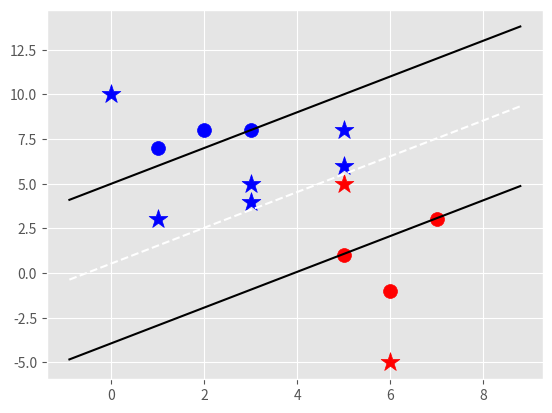

Reproduce this figure in Python.
"""Support vector machine python code
"""

import matplotlib.pyplot as plt
from matplotlib import style
import numpy as np

style.use('ggplot')


class SupportVectorMachine:
    def __init__(self, visualization=True):
        self.visualization = visualization
        self.colors = {1: 'r', -1: 'b'}
        if self.visualization:
            self.fig = plt.figure()
            self.ax = self.fig.add_subplot(1, 1, 1)

    def fit(self, data):
        self.data = data
        opt_dict = {}
        transforms = [[1, 1],
                      [-1, 1],
                      [1, -1],
                      [-1, -1]]
        all_data = []
        for yi in self.data:
            for featureset in self.data[yi]:
                for feature in featureset:
                    all_data.append(feature)
        self.max_feature_value = max(all_data)
        self.min_feature_value = min(all_data)

        step_sizes = [self.max_feature_value * 0.1,
                      self.max_feature_value * 0.01,
                      self.max_feature_value * 0.001]
        b_range_multiple = 5
        b_multiple = 5
        latest_optimum = self.max_feature_value*10

        for step in step_sizes:
            w = np.array([latest_optimum, latest_optimum])
            optimized = False
            while not optimized:
                for b in np.arange(-1*(self.max_feature_value*b_range_multiple),
                                   self.max_feature_value*b_range_multiple,
                                   step*b_multiple):
                    for transformation in transforms:
                        w_t = w * transformation
                        found_option = True
                        for i in self.data:
                            for xi in self.data[i]:
                                yi = i
                                if not yi*(np.dot(w_t, xi)+b) >= 1:
                                    found_option = False
                        if found_option:
                            opt_dict[np.linalg.norm(w_t)] = [w_t, b]
                if w[0] < 0:
                    optimized = True
                    print('Optimized a step')
                else:
                    w = w - step
            norms = sorted([n for n in opt_dict])
            opt_choice = opt_dict[norms[0]]
            self.w = opt_choice[0]
            self.b = opt_choice[1]
            latest_optimum = opt_choice[0][0]+step*2
            
    def predict(self, features):
        classification = np.sign(np.dot(np.array(features), self.w)+self.b)
        if classification != 0 and self.visualization:
            self.ax.scatter(features[0], features[1], s=200, marker='*', c=self.colors[classification])
        return classification

    def visualize(self):
        [[self.ax.scatter(x[0], x[1], s=100, color=self.colors[i]) for x in data_dict[i]] for i in data_dict]

        def hyperplane(x, w, b, v):
            return (-w[0] * x - b + v) / w[1]

        data_range = (self.min_feature_value*0.9, self.max_feature_value*1.1)
        hyp_x_min = data_range[0]
        hyp_x_max = data_range[1]

        psv1 = hyperplane(hyp_x_min, self.w, self.b, 1)
        psv2 = hyperplane(hyp_x_max, self.w, self.b, 1)
        self.ax.plot([hyp_x_min, hyp_x_max], [psv1, psv2], 'k')

        nsv1 = hyperplane(hyp_x_min, self.w, self.b, -1)
        nsv2 = hyperplane(hyp_x_max, self.w, self.b, -1)
        self.ax.plot([hyp_x_min, hyp_x_max], [nsv1, nsv2], 'k')

        dv1 = hyperplane(hyp_x_min, self.w, self.b, 0)
        dv2 = hyperplane(hyp_x_max, self.w, self.b, 0)
        self.ax.plot([hyp_x_min, hyp_x_max], [dv1, dv2], 'w--')

        plt.show()

data_dict = {-1: np.array([[1, 7],
                          [2, 8],
                          [3, 8]]),
             1: np.array([[5, 1],
                         [6, -1],
                         [7, 3]])}

svm = SupportVectorMachine()
svm.fit(data=data_dict)

predict_us = [[0, 10],
              [1, 3],
              [3, 4],
              [3, 5],
              [5, 5],
              [5, 6],
              [6, -5],
              [5, 8]]

for p in predict_us:
    svm.predict(p)

svm.visualize()
